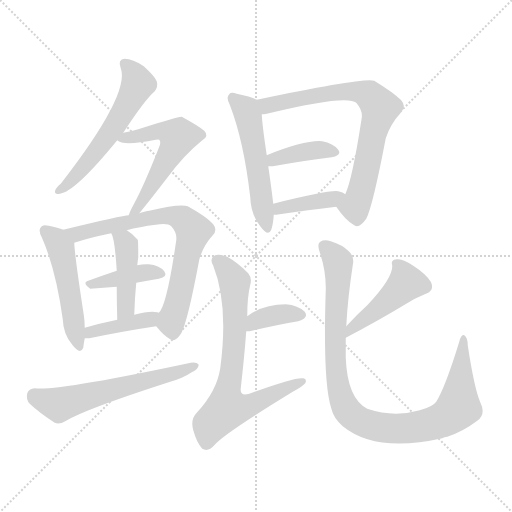
t = 0.00 s
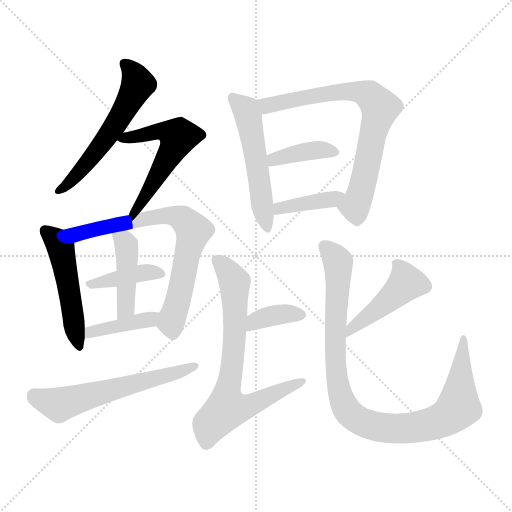
t = 2.22 s
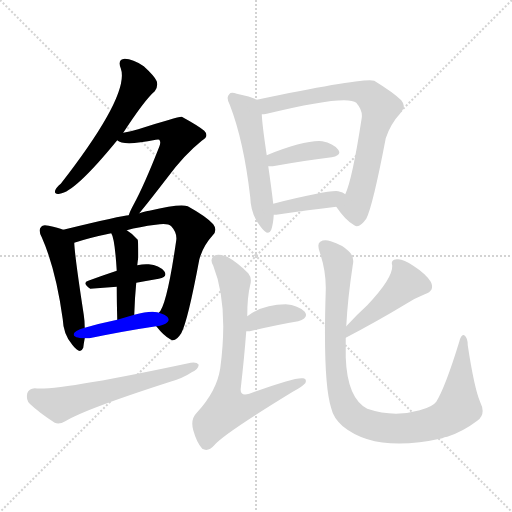
t = 4.44 s
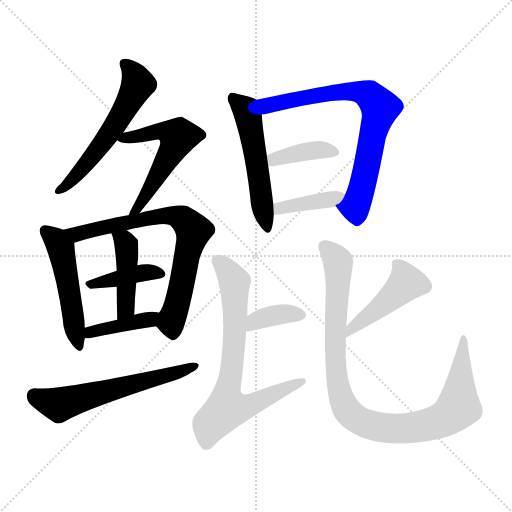
t = 6.67 s
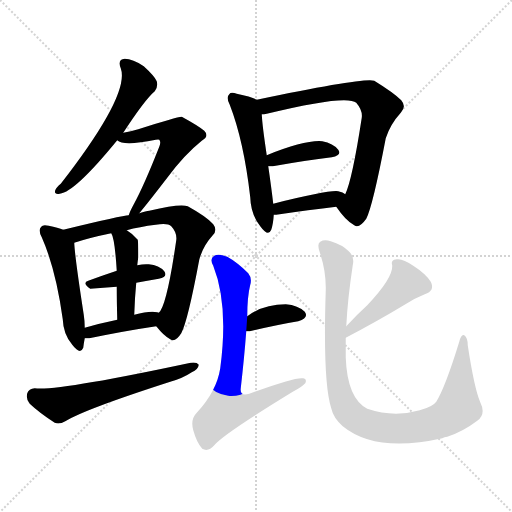
t = 8.89 s
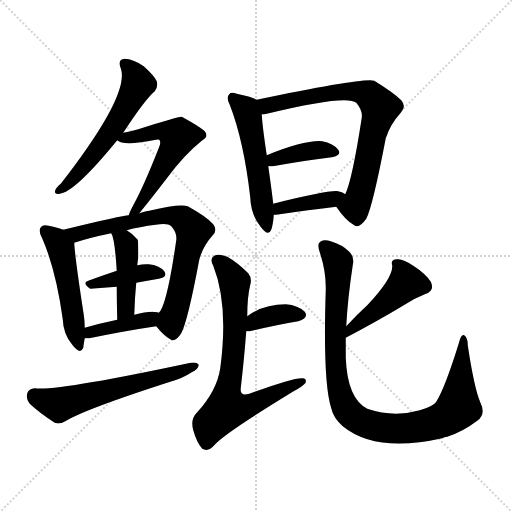
t = 11.11 s

The animated SVG that drew these frames (rendered in a browser with its animation timeline set to each time). Animation: 16 CSS @keyframes rules; one cycle of 11.11 s.

<svg version="1.1" viewBox="0 0 1024 1024" xmlns="http://www.w3.org/2000/svg">
  <g stroke="lightgray" stroke-dasharray="1,1" stroke-width="1" transform="scale(4, 4)">
    <line x1="0" y1="0" x2="256" y2="256"></line>
    <line x1="256" y1="0" x2="0" y2="256"></line>
    <line x1="128" y1="0" x2="128" y2="256"></line>
    <line x1="0" y1="128" x2="256" y2="128"></line>
  </g>
<g transform="scale(1, -1) translate(0, -900)">
   <style type="text/css">
    @keyframes keyframes0 {
      from {
       stroke: blue;
       stroke-dashoffset: 570;
       stroke-width: 128;
       }
       65% {
       animation-timing-function: step-end;
       stroke: blue;
       stroke-dashoffset: 0;
       stroke-width: 128;
       }
       to {
       stroke: black;
       stroke-width: 1024;
       }
       }
       #make-me-a-hanzi-animation-0 {
         animation: keyframes0 0.713867s both;
         animation-delay: 0.000000s;
         animation-timing-function: linear;
       }
    @keyframes keyframes1 {
      from {
       stroke: blue;
       stroke-dashoffset: 556;
       stroke-width: 128;
       }
       64% {
       animation-timing-function: step-end;
       stroke: blue;
       stroke-dashoffset: 0;
       stroke-width: 128;
       }
       to {
       stroke: black;
       stroke-width: 1024;
       }
       }
       #make-me-a-hanzi-animation-1 {
         animation: keyframes1 0.702474s both;
         animation-delay: 0.713867s;
         animation-timing-function: linear;
       }
    @keyframes keyframes2 {
      from {
       stroke: blue;
       stroke-dashoffset: 498;
       stroke-width: 128;
       }
       62% {
       animation-timing-function: step-end;
       stroke: blue;
       stroke-dashoffset: 0;
       stroke-width: 128;
       }
       to {
       stroke: black;
       stroke-width: 1024;
       }
       }
       #make-me-a-hanzi-animation-2 {
         animation: keyframes2 0.655273s both;
         animation-delay: 1.416341s;
         animation-timing-function: linear;
       }
    @keyframes keyframes3 {
      from {
       stroke: blue;
       stroke-dashoffset: 721;
       stroke-width: 128;
       }
       70% {
       animation-timing-function: step-end;
       stroke: blue;
       stroke-dashoffset: 0;
       stroke-width: 128;
       }
       to {
       stroke: black;
       stroke-width: 1024;
       }
       }
       #make-me-a-hanzi-animation-3 {
         animation: keyframes3 0.836751s both;
         animation-delay: 2.071615s;
         animation-timing-function: linear;
       }
    @keyframes keyframes4 {
      from {
       stroke: blue;
       stroke-dashoffset: 400;
       stroke-width: 128;
       }
       57% {
       animation-timing-function: step-end;
       stroke: blue;
       stroke-dashoffset: 0;
       stroke-width: 128;
       }
       to {
       stroke: black;
       stroke-width: 1024;
       }
       }
       #make-me-a-hanzi-animation-4 {
         animation: keyframes4 0.575521s both;
         animation-delay: 2.908366s;
         animation-timing-function: linear;
       }
    @keyframes keyframes5 {
      from {
       stroke: blue;
       stroke-dashoffset: 434;
       stroke-width: 128;
       }
       59% {
       animation-timing-function: step-end;
       stroke: blue;
       stroke-dashoffset: 0;
       stroke-width: 128;
       }
       to {
       stroke: black;
       stroke-width: 1024;
       }
       }
       #make-me-a-hanzi-animation-5 {
         animation: keyframes5 0.603190s both;
         animation-delay: 3.483887s;
         animation-timing-function: linear;
       }
    @keyframes keyframes6 {
      from {
       stroke: blue;
       stroke-dashoffset: 402;
       stroke-width: 128;
       }
       57% {
       animation-timing-function: step-end;
       stroke: blue;
       stroke-dashoffset: 0;
       stroke-width: 128;
       }
       to {
       stroke: black;
       stroke-width: 1024;
       }
       }
       #make-me-a-hanzi-animation-6 {
         animation: keyframes6 0.577148s both;
         animation-delay: 4.087077s;
         animation-timing-function: linear;
       }
    @keyframes keyframes7 {
      from {
       stroke: blue;
       stroke-dashoffset: 593;
       stroke-width: 128;
       }
       66% {
       animation-timing-function: step-end;
       stroke: blue;
       stroke-dashoffset: 0;
       stroke-width: 128;
       }
       to {
       stroke: black;
       stroke-width: 1024;
       }
       }
       #make-me-a-hanzi-animation-7 {
         animation: keyframes7 0.732585s both;
         animation-delay: 4.664225s;
         animation-timing-function: linear;
       }
    @keyframes keyframes8 {
      from {
       stroke: blue;
       stroke-dashoffset: 527;
       stroke-width: 128;
       }
       63% {
       animation-timing-function: step-end;
       stroke: blue;
       stroke-dashoffset: 0;
       stroke-width: 128;
       }
       to {
       stroke: black;
       stroke-width: 1024;
       }
       }
       #make-me-a-hanzi-animation-8 {
         animation: keyframes8 0.678874s both;
         animation-delay: 5.396810s;
         animation-timing-function: linear;
       }
    @keyframes keyframes9 {
      from {
       stroke: blue;
       stroke-dashoffset: 736;
       stroke-width: 128;
       }
       71% {
       animation-timing-function: step-end;
       stroke: blue;
       stroke-dashoffset: 0;
       stroke-width: 128;
       }
       to {
       stroke: black;
       stroke-width: 1024;
       }
       }
       #make-me-a-hanzi-animation-9 {
         animation: keyframes9 0.848958s both;
         animation-delay: 6.075684s;
         animation-timing-function: linear;
       }
    @keyframes keyframes10 {
      from {
       stroke: blue;
       stroke-dashoffset: 387;
       stroke-width: 128;
       }
       56% {
       animation-timing-function: step-end;
       stroke: blue;
       stroke-dashoffset: 0;
       stroke-width: 128;
       }
       to {
       stroke: black;
       stroke-width: 1024;
       }
       }
       #make-me-a-hanzi-animation-10 {
         animation: keyframes10 0.564941s both;
         animation-delay: 6.924642s;
         animation-timing-function: linear;
       }
    @keyframes keyframes11 {
      from {
       stroke: blue;
       stroke-dashoffset: 394;
       stroke-width: 128;
       }
       56% {
       animation-timing-function: step-end;
       stroke: blue;
       stroke-dashoffset: 0;
       stroke-width: 128;
       }
       to {
       stroke: black;
       stroke-width: 1024;
       }
       }
       #make-me-a-hanzi-animation-11 {
         animation: keyframes11 0.570638s both;
         animation-delay: 7.489583s;
         animation-timing-function: linear;
       }
    @keyframes keyframes12 {
      from {
       stroke: blue;
       stroke-dashoffset: 365;
       stroke-width: 128;
       }
       54% {
       animation-timing-function: step-end;
       stroke: blue;
       stroke-dashoffset: 0;
       stroke-width: 128;
       }
       to {
       stroke: black;
       stroke-width: 1024;
       }
       }
       #make-me-a-hanzi-animation-12 {
         animation: keyframes12 0.547038s both;
         animation-delay: 8.060221s;
         animation-timing-function: linear;
       }
    @keyframes keyframes13 {
      from {
       stroke: blue;
       stroke-dashoffset: 724;
       stroke-width: 128;
       }
       70% {
       animation-timing-function: step-end;
       stroke: blue;
       stroke-dashoffset: 0;
       stroke-width: 128;
       }
       to {
       stroke: black;
       stroke-width: 1024;
       }
       }
       #make-me-a-hanzi-animation-13 {
         animation: keyframes13 0.839193s both;
         animation-delay: 8.607259s;
         animation-timing-function: linear;
       }
    @keyframes keyframes14 {
      from {
       stroke: blue;
       stroke-dashoffset: 450;
       stroke-width: 128;
       }
       59% {
       animation-timing-function: step-end;
       stroke: blue;
       stroke-dashoffset: 0;
       stroke-width: 128;
       }
       to {
       stroke: black;
       stroke-width: 1024;
       }
       }
       #make-me-a-hanzi-animation-14 {
         animation: keyframes14 0.616211s both;
         animation-delay: 9.446452s;
         animation-timing-function: linear;
       }
    @keyframes keyframes15 {
      from {
       stroke: blue;
       stroke-dashoffset: 979;
       stroke-width: 128;
       }
       76% {
       animation-timing-function: step-end;
       stroke: blue;
       stroke-dashoffset: 0;
       stroke-width: 128;
       }
       to {
       stroke: black;
       stroke-width: 1024;
       }
       }
       #make-me-a-hanzi-animation-15 {
         animation: keyframes15 1.046712s both;
         animation-delay: 10.062663s;
         animation-timing-function: linear;
       }
</style>
<path d="M 246.5 634.5 Q 289.5 700.5 309.5 717.5 Q 316.5 726.5 313.5 737.5 Q 309.5 747.5 287.5 767.5 Q 265.5 782.5 249.5 782.5 Q 234.5 781.5 241.5 763.5 Q 260.5 711.5 121.5 532.5 Q 112.5 525.5 110.5 519.5 Q 107.5 510.5 119.5 512.5 Q 149.5 515.5 234.5 619.5 L 246.5 634.5 Z" fill="lightgray"></path> 
<path d="M 278.5 473.5 Q 294.5 492.5 334.5 544.5 Q 368.5 590.5 403.5 618.5 Q 419.5 627.5 408.5 638.5 Q 396.5 648.5 363.5 666.5 Q 357.5 667.5 276.5 641.5 Q 261.5 637.5 246.5 634.5 C 217.5 628.5 216.5 628.5 234.5 619.5 Q 246.5 607.5 311.5 620.5 Q 317.5 621.5 318.5 620.5 Q 322.5 616.5 318.5 606.5 Q 287.5 527.5 266.5 489.5 Q 259.5 476.5 257.5 469.5 C 246.5 441.5 259.5 450.5 278.5 473.5 Z" fill="lightgray"></path> 
<path d="M 126.5 440.5 Q 116.5 444.5 97.5 448.5 Q 85.5 451.5 82.5 446.5 Q 75.5 440.5 83.5 425.5 Q 111.5 362.5 125.5 261.5 Q 126.5 231.5 144.5 210.5 Q 160.5 189.5 166.5 204.5 Q 167.5 213.5 169.5 223.5 L 169.5 244.5 Q 169.5 257.5 167.5 270.5 Q 149.5 387.5 148.5 414.5 C 147.5 433.5 147.5 433.5 126.5 440.5 Z" fill="lightgray"></path> 
<path d="M 312.5 247.5 Q 327.5 228.5 340.5 221.5 Q 350.5 214.5 362.5 233.5 Q 375.5 257.5 398.5 380.5 Q 405.5 407.5 425.5 429.5 Q 435.5 439.5 426.5 451.5 Q 413.5 466.5 375.5 487.5 Q 360.5 493.5 298.5 478.5 Q 292.5 478.5 278.5 473.5 L 257.5 469.5 Q 245.5 469.5 126.5 440.5 C 97.5 433.5 119.5 405.5 148.5 414.5 Q 178.5 424.5 222.5 433.5 L 253.5 439.5 Q 278.5 446.5 311.5 450.5 Q 335.5 454.5 342.5 447.5 Q 354.5 434.5 352.5 419.5 Q 333.5 287.5 317.5 274.5 C 305.5 255.5 305.5 255.5 312.5 247.5 Z" fill="lightgray"></path> 
<path d="M 272.5 334.5 Q 294.5 338.5 317.5 342.5 Q 336.5 346.5 328.5 357.5 Q 318.5 369.5 297.5 371.5 Q 287.5 372.5 274.5 369.5 L 233.5 358.5 Q 203.5 348.5 176.5 338.5 Q 163.5 334.5 180.5 322.5 L 233.5 326.5 L 272.5 334.5 Z" fill="lightgray"></path> 
<path d="M 268.5 270.5 Q 269.5 304.5 272.5 334.5 L 274.5 369.5 Q 275.5 378.5 276.5 385.5 Q 276.5 418.5 275.5 420.5 Q 265.5 432.5 253.5 439.5 C 228.5 455.5 210.5 460.5 222.5 433.5 Q 229.5 423.5 233.5 358.5 L 233.5 326.5 Q 233.5 299.5 234.5 260.5 C 235.5 230.5 267.5 240.5 268.5 270.5 Z" fill="lightgray"></path> 
<path d="M 169.5 223.5 Q 173.5 223.5 178.5 223.5 Q 251.5 238.5 312.5 247.5 C 342.5 251.5 346.5 266.5 317.5 274.5 Q 316.5 275.5 314.5 275.5 Q 298.5 278.5 268.5 270.5 L 234.5 260.5 Q 200.5 253.5 169.5 244.5 C 140.5 236.5 139.5 223.5 169.5 223.5 Z" fill="lightgray"></path> 
<path d="M 69.5 123.5 Q 57.5 122.5 54.5 113.5 Q 51.5 100.5 59.5 92.5 Q 78.5 74.5 109.5 54.5 Q 118.5 50.5 130.5 57.5 Q 169.5 81.5 340.5 136.5 Q 365.5 143.5 383.5 155.5 Q 396.5 161.5 397.5 170.5 Q 393.5 176.5 381.5 174.5 Q 114.5 117.5 69.5 123.5 Z" fill="lightgray"></path> 
<path d="M 513.5 700.5 Q 503.5 706.5 473.5 712.5 Q 461.5 716.5 458.5 711.5 Q 451.5 705.5 459.5 690.5 Q 487.5 618.5 500.5 505.5 Q 501.5 471.5 520.5 447.5 Q 536.5 425.5 542.5 440.5 Q 546.5 452.5 547.5 470.5 L 546.5 492.5 Q 542.5 526.5 536.5 567.5 L 533.5 589.5 Q 524.5 649.5 523.5 671.5 C 521.5 696.5 521.5 696.5 513.5 700.5 Z" fill="lightgray"></path> 
<path d="M 672.5 486.5 Q 691.5 458.5 708.5 449.5 Q 718.5 442.5 732.5 462.5 Q 745.5 487.5 771.5 623.5 Q 780.5 651.5 801.5 674.5 Q 813.5 686.5 802.5 699.5 Q 787.5 714.5 748.5 738.5 Q 729.5 745.5 513.5 700.5 C 484.5 694.5 493.5 666.5 523.5 671.5 Q 527.5 671.5 533.5 672.5 Q 693.5 711.5 712.5 694.5 Q 725.5 679.5 723.5 664.5 Q 704.5 540.5 690.5 511.5 C 679.5 483.5 666.5 494.5 672.5 486.5 Z" fill="lightgray"></path> 
<path d="M 536.5 567.5 Q 539.5 567.5 545.5 567.5 Q 612.5 579.5 663.5 585.5 Q 684.5 589.5 676.5 600.5 Q 666.5 613.5 644.5 617.5 Q 610.5 620.5 533.5 589.5 C 505.5 578.5 506.5 567.5 536.5 567.5 Z" fill="lightgray"></path> 
<path d="M 547.5 470.5 Q 548.5 470.5 552.5 470.5 Q 619.5 480.5 672.5 486.5 C 702.5 489.5 715.5 494.5 690.5 511.5 Q 686.5 515.5 676.5 517.5 Q 658.5 520.5 546.5 492.5 C 517.5 485.5 517.5 470.5 547.5 470.5 Z" fill="lightgray"></path> 
<path d="M 492.5 237.5 Q 495.5 237.5 499.5 237.5 Q 554.5 250.5 596.5 257.5 Q 618.5 264.5 609.5 276.5 Q 596.5 289.5 571.5 291.5 Q 526.5 291.5 494.5 267.5 C 470.5 249.5 462.5 237.5 492.5 237.5 Z" fill="lightgray"></path> 
<path d="M 494.5 267.5 Q 494.5 306.5 500.5 330.5 Q 504.5 343.5 496.5 353.5 Q 474.5 375.5 454.5 386.5 Q 436.5 393.5 428.5 388.5 Q 418.5 382.5 426.5 368.5 Q 457.5 290.5 440.5 163.5 Q 433.5 117.5 393.5 74.5 Q 380.5 61.5 386.5 39.5 Q 393.5 14.5 404.5 2.5 Q 416.5 -4.5 428.5 9.5 Q 446.5 31.5 585.5 116.5 Q 604.5 126.5 610.5 133.5 Q 614.5 142.5 606.5 143.5 Q 590.5 146.5 498.5 112.5 Q 479.5 106.5 481.5 123.5 Q 488.5 184.5 492.5 237.5 L 494.5 267.5 Z" fill="lightgray"></path> 
<path d="M 691.5 224.5 Q 754.5 257.5 807.5 289.5 Q 826.5 302.5 849.5 311.5 Q 870.5 318.5 861.5 336.5 Q 851.5 352.5 826.5 368.5 Q 805.5 383.5 793.5 381.5 Q 780.5 381.5 784.5 368.5 Q 785.5 343.5 734.5 289.5 Q 713.5 270.5 692.5 247.5 C 672.5 225.5 664.5 210.5 691.5 224.5 Z" fill="lightgray"></path> 
<path d="M 960.5 95.5 Q 948.5 123.5 935.5 209.5 Q 935.5 224.5 928.5 229.5 Q 922.5 232.5 918.5 216.5 Q 890.5 125.5 872.5 96.5 Q 865.5 86.5 839.5 79.5 Q 787.5 64.5 734.5 82.5 Q 694.5 103.5 691.5 184.5 Q 691.5 203.5 691.5 224.5 L 692.5 247.5 Q 695.5 304.5 705.5 369.5 Q 709.5 387.5 697.5 397.5 Q 684.5 410.5 661.5 417.5 Q 648.5 421.5 640.5 416.5 Q 633.5 412.5 639.5 395.5 Q 652.5 356.5 651.5 319.5 Q 645.5 135.5 662.5 83.5 Q 666.5 64.5 685.5 47.5 Q 751.5 -6.5 884.5 23.5 Q 888.5 26.5 894.5 26.5 Q 925.5 36.5 954.5 58.5 Q 972.5 71.5 960.5 95.5 Z" fill="lightgray"></path> 
      <clipPath id="make-me-a-hanzi-clip-0">
      <path d="M 246.5 634.5 Q 289.5 700.5 309.5 717.5 Q 316.5 726.5 313.5 737.5 Q 309.5 747.5 287.5 767.5 Q 265.5 782.5 249.5 782.5 Q 234.5 781.5 241.5 763.5 Q 260.5 711.5 121.5 532.5 Q 112.5 525.5 110.5 519.5 Q 107.5 510.5 119.5 512.5 Q 149.5 515.5 234.5 619.5 L 246.5 634.5 Z" fill="lightgray"></path>
      </clipPath>
      <path clip-path="url(#make-me-a-hanzi-clip-0)" d="M 249.5 771.5 L 273.5 740.5 L 269.5 717.5 L 197.5 602.5 L 149.5 545.5 L 117.5 519.5 " fill="none" id="make-me-a-hanzi-animation-0" stroke-dasharray="442 884" stroke-linecap="round"></path>

      <clipPath id="make-me-a-hanzi-clip-1">
      <path d="M 278.5 473.5 Q 294.5 492.5 334.5 544.5 Q 368.5 590.5 403.5 618.5 Q 419.5 627.5 408.5 638.5 Q 396.5 648.5 363.5 666.5 Q 357.5 667.5 276.5 641.5 Q 261.5 637.5 246.5 634.5 C 217.5 628.5 216.5 628.5 234.5 619.5 Q 246.5 607.5 311.5 620.5 Q 317.5 621.5 318.5 620.5 Q 322.5 616.5 318.5 606.5 Q 287.5 527.5 266.5 489.5 Q 259.5 476.5 257.5 469.5 C 246.5 441.5 259.5 450.5 278.5 473.5 Z" fill="lightgray"></path>
      </clipPath>
      <path clip-path="url(#make-me-a-hanzi-clip-1)" d="M 239.5 621.5 L 316.5 638.5 L 355.5 626.5 L 295.5 514.5 L 262.5 472.5 " fill="none" id="make-me-a-hanzi-animation-1" stroke-dasharray="428 856" stroke-linecap="round"></path>

      <clipPath id="make-me-a-hanzi-clip-2">
      <path d="M 126.5 440.5 Q 116.5 444.5 97.5 448.5 Q 85.5 451.5 82.5 446.5 Q 75.5 440.5 83.5 425.5 Q 111.5 362.5 125.5 261.5 Q 126.5 231.5 144.5 210.5 Q 160.5 189.5 166.5 204.5 Q 167.5 213.5 169.5 223.5 L 169.5 244.5 Q 169.5 257.5 167.5 270.5 Q 149.5 387.5 148.5 414.5 C 147.5 433.5 147.5 433.5 126.5 440.5 Z" fill="lightgray"></path>
      </clipPath>
      <path clip-path="url(#make-me-a-hanzi-clip-2)" d="M 91.5 438.5 L 121.5 401.5 L 156.5 210.5 " fill="none" id="make-me-a-hanzi-animation-2" stroke-dasharray="370 740" stroke-linecap="round"></path>

      <clipPath id="make-me-a-hanzi-clip-3">
      <path d="M 312.5 247.5 Q 327.5 228.5 340.5 221.5 Q 350.5 214.5 362.5 233.5 Q 375.5 257.5 398.5 380.5 Q 405.5 407.5 425.5 429.5 Q 435.5 439.5 426.5 451.5 Q 413.5 466.5 375.5 487.5 Q 360.5 493.5 298.5 478.5 Q 292.5 478.5 278.5 473.5 L 257.5 469.5 Q 245.5 469.5 126.5 440.5 C 97.5 433.5 119.5 405.5 148.5 414.5 Q 178.5 424.5 222.5 433.5 L 253.5 439.5 Q 278.5 446.5 311.5 450.5 Q 335.5 454.5 342.5 447.5 Q 354.5 434.5 352.5 419.5 Q 333.5 287.5 317.5 274.5 C 305.5 255.5 305.5 255.5 312.5 247.5 Z" fill="lightgray"></path>
      </clipPath>
      <path clip-path="url(#make-me-a-hanzi-clip-3)" d="M 146.5 434.5 L 153.5 431.5 L 312.5 468.5 L 333.5 470.5 L 366.5 461.5 L 386.5 438.5 L 355.5 295.5 L 341.5 255.5 L 346.5 236.5 " fill="none" id="make-me-a-hanzi-animation-3" stroke-dasharray="593 1186" stroke-linecap="round"></path>

      <clipPath id="make-me-a-hanzi-clip-4">
      <path d="M 272.5 334.5 Q 294.5 338.5 317.5 342.5 Q 336.5 346.5 328.5 357.5 Q 318.5 369.5 297.5 371.5 Q 287.5 372.5 274.5 369.5 L 233.5 358.5 Q 203.5 348.5 176.5 338.5 Q 163.5 334.5 180.5 322.5 L 233.5 326.5 L 272.5 334.5 Z" fill="lightgray"></path>
      </clipPath>
      <path clip-path="url(#make-me-a-hanzi-clip-4)" d="M 179.5 330.5 L 283.5 354.5 L 320.5 351.5 " fill="none" id="make-me-a-hanzi-animation-4" stroke-dasharray="272 544" stroke-linecap="round"></path>

      <clipPath id="make-me-a-hanzi-clip-5">
      <path d="M 268.5 270.5 Q 269.5 304.5 272.5 334.5 L 274.5 369.5 Q 275.5 378.5 276.5 385.5 Q 276.5 418.5 275.5 420.5 Q 265.5 432.5 253.5 439.5 C 228.5 455.5 210.5 460.5 222.5 433.5 Q 229.5 423.5 233.5 358.5 L 233.5 326.5 Q 233.5 299.5 234.5 260.5 C 235.5 230.5 267.5 240.5 268.5 270.5 Z" fill="lightgray"></path>
      </clipPath>
      <path clip-path="url(#make-me-a-hanzi-clip-5)" d="M 230.5 433.5 L 248.5 418.5 L 254.5 384.5 L 252.5 291.5 L 238.5 268.5 " fill="none" id="make-me-a-hanzi-animation-5" stroke-dasharray="306 612" stroke-linecap="round"></path>

      <clipPath id="make-me-a-hanzi-clip-6">
      <path d="M 169.5 223.5 Q 173.5 223.5 178.5 223.5 Q 251.5 238.5 312.5 247.5 C 342.5 251.5 346.5 266.5 317.5 274.5 Q 316.5 275.5 314.5 275.5 Q 298.5 278.5 268.5 270.5 L 234.5 260.5 Q 200.5 253.5 169.5 244.5 C 140.5 236.5 139.5 223.5 169.5 223.5 Z" fill="lightgray"></path>
      </clipPath>
      <path clip-path="url(#make-me-a-hanzi-clip-6)" d="M 174.5 228.5 L 191.5 239.5 L 289.5 258.5 L 313.5 268.5 " fill="none" id="make-me-a-hanzi-animation-6" stroke-dasharray="274 548" stroke-linecap="round"></path>

      <clipPath id="make-me-a-hanzi-clip-7">
      <path d="M 69.5 123.5 Q 57.5 122.5 54.5 113.5 Q 51.5 100.5 59.5 92.5 Q 78.5 74.5 109.5 54.5 Q 118.5 50.5 130.5 57.5 Q 169.5 81.5 340.5 136.5 Q 365.5 143.5 383.5 155.5 Q 396.5 161.5 397.5 170.5 Q 393.5 176.5 381.5 174.5 Q 114.5 117.5 69.5 123.5 Z" fill="lightgray"></path>
      </clipPath>
      <path clip-path="url(#make-me-a-hanzi-clip-7)" d="M 68.5 108.5 L 90.5 97.5 L 124.5 92.5 L 391.5 168.5 " fill="none" id="make-me-a-hanzi-animation-7" stroke-dasharray="465 930" stroke-linecap="round"></path>

      <clipPath id="make-me-a-hanzi-clip-8">
      <path d="M 513.5 700.5 Q 503.5 706.5 473.5 712.5 Q 461.5 716.5 458.5 711.5 Q 451.5 705.5 459.5 690.5 Q 487.5 618.5 500.5 505.5 Q 501.5 471.5 520.5 447.5 Q 536.5 425.5 542.5 440.5 Q 546.5 452.5 547.5 470.5 L 546.5 492.5 Q 542.5 526.5 536.5 567.5 L 533.5 589.5 Q 524.5 649.5 523.5 671.5 C 521.5 696.5 521.5 696.5 513.5 700.5 Z" fill="lightgray"></path>
      </clipPath>
      <path clip-path="url(#make-me-a-hanzi-clip-8)" d="M 466.5 703.5 L 495.5 670.5 L 532.5 446.5 " fill="none" id="make-me-a-hanzi-animation-8" stroke-dasharray="399 798" stroke-linecap="round"></path>

      <clipPath id="make-me-a-hanzi-clip-9">
      <path d="M 672.5 486.5 Q 691.5 458.5 708.5 449.5 Q 718.5 442.5 732.5 462.5 Q 745.5 487.5 771.5 623.5 Q 780.5 651.5 801.5 674.5 Q 813.5 686.5 802.5 699.5 Q 787.5 714.5 748.5 738.5 Q 729.5 745.5 513.5 700.5 C 484.5 694.5 493.5 666.5 523.5 671.5 Q 527.5 671.5 533.5 672.5 Q 693.5 711.5 712.5 694.5 Q 725.5 679.5 723.5 664.5 Q 704.5 540.5 690.5 511.5 C 679.5 483.5 666.5 494.5 672.5 486.5 Z" fill="lightgray"></path>
      </clipPath>
      <path clip-path="url(#make-me-a-hanzi-clip-9)" d="M 527.5 681.5 L 556.5 696.5 L 568.5 693.5 L 582.5 701.5 L 682.5 717.5 L 730.5 713.5 L 750.5 697.5 L 760.5 684.5 L 719.5 508.5 L 707.5 486.5 L 685.5 486.5 " fill="none" id="make-me-a-hanzi-animation-9" stroke-dasharray="608 1216" stroke-linecap="round"></path>

      <clipPath id="make-me-a-hanzi-clip-10">
      <path d="M 536.5 567.5 Q 539.5 567.5 545.5 567.5 Q 612.5 579.5 663.5 585.5 Q 684.5 589.5 676.5 600.5 Q 666.5 613.5 644.5 617.5 Q 610.5 620.5 533.5 589.5 C 505.5 578.5 506.5 567.5 536.5 567.5 Z" fill="lightgray"></path>
      </clipPath>
      <path clip-path="url(#make-me-a-hanzi-clip-10)" d="M 541.5 573.5 L 549.5 581.5 L 621.5 598.5 L 667.5 595.5 " fill="none" id="make-me-a-hanzi-animation-10" stroke-dasharray="259 518" stroke-linecap="round"></path>

      <clipPath id="make-me-a-hanzi-clip-11">
      <path d="M 547.5 470.5 Q 548.5 470.5 552.5 470.5 Q 619.5 480.5 672.5 486.5 C 702.5 489.5 715.5 494.5 690.5 511.5 Q 686.5 515.5 676.5 517.5 Q 658.5 520.5 546.5 492.5 C 517.5 485.5 517.5 470.5 547.5 470.5 Z" fill="lightgray"></path>
      </clipPath>
      <path clip-path="url(#make-me-a-hanzi-clip-11)" d="M 550.5 476.5 L 561.5 486.5 L 664.5 500.5 L 681.5 508.5 " fill="none" id="make-me-a-hanzi-animation-11" stroke-dasharray="266 532" stroke-linecap="round"></path>

      <clipPath id="make-me-a-hanzi-clip-12">
      <path d="M 492.5 237.5 Q 495.5 237.5 499.5 237.5 Q 554.5 250.5 596.5 257.5 Q 618.5 264.5 609.5 276.5 Q 596.5 289.5 571.5 291.5 Q 526.5 291.5 494.5 267.5 C 470.5 249.5 462.5 237.5 492.5 237.5 Z" fill="lightgray"></path>
      </clipPath>
      <path clip-path="url(#make-me-a-hanzi-clip-12)" d="M 496.5 244.5 L 510.5 257.5 L 541.5 268.5 L 598.5 269.5 " fill="none" id="make-me-a-hanzi-animation-12" stroke-dasharray="237 474" stroke-linecap="round"></path>

      <clipPath id="make-me-a-hanzi-clip-13">
      <path d="M 494.5 267.5 Q 494.5 306.5 500.5 330.5 Q 504.5 343.5 496.5 353.5 Q 474.5 375.5 454.5 386.5 Q 436.5 393.5 428.5 388.5 Q 418.5 382.5 426.5 368.5 Q 457.5 290.5 440.5 163.5 Q 433.5 117.5 393.5 74.5 Q 380.5 61.5 386.5 39.5 Q 393.5 14.5 404.5 2.5 Q 416.5 -4.5 428.5 9.5 Q 446.5 31.5 585.5 116.5 Q 604.5 126.5 610.5 133.5 Q 614.5 142.5 606.5 143.5 Q 590.5 146.5 498.5 112.5 Q 479.5 106.5 481.5 123.5 Q 488.5 184.5 492.5 237.5 L 494.5 267.5 Z" fill="lightgray"></path>
      </clipPath>
      <path clip-path="url(#make-me-a-hanzi-clip-13)" d="M 435.5 377.5 L 469.5 336.5 L 469.5 232.5 L 453.5 83.5 L 503.5 89.5 L 603.5 136.5 " fill="none" id="make-me-a-hanzi-animation-13" stroke-dasharray="596 1192" stroke-linecap="round"></path>

      <clipPath id="make-me-a-hanzi-clip-14">
      <path d="M 691.5 224.5 Q 754.5 257.5 807.5 289.5 Q 826.5 302.5 849.5 311.5 Q 870.5 318.5 861.5 336.5 Q 851.5 352.5 826.5 368.5 Q 805.5 383.5 793.5 381.5 Q 780.5 381.5 784.5 368.5 Q 785.5 343.5 734.5 289.5 Q 713.5 270.5 692.5 247.5 C 672.5 225.5 664.5 210.5 691.5 224.5 Z" fill="lightgray"></path>
      </clipPath>
      <path clip-path="url(#make-me-a-hanzi-clip-14)" d="M 797.5 369.5 L 811.5 332.5 L 705.5 245.5 L 697.5 230.5 " fill="none" id="make-me-a-hanzi-animation-14" stroke-dasharray="322 644" stroke-linecap="round"></path>

      <clipPath id="make-me-a-hanzi-clip-15">
      <path d="M 960.5 95.5 Q 948.5 123.5 935.5 209.5 Q 935.5 224.5 928.5 229.5 Q 922.5 232.5 918.5 216.5 Q 890.5 125.5 872.5 96.5 Q 865.5 86.5 839.5 79.5 Q 787.5 64.5 734.5 82.5 Q 694.5 103.5 691.5 184.5 Q 691.5 203.5 691.5 224.5 L 692.5 247.5 Q 695.5 304.5 705.5 369.5 Q 709.5 387.5 697.5 397.5 Q 684.5 410.5 661.5 417.5 Q 648.5 421.5 640.5 416.5 Q 633.5 412.5 639.5 395.5 Q 652.5 356.5 651.5 319.5 Q 645.5 135.5 662.5 83.5 Q 666.5 64.5 685.5 47.5 Q 751.5 -6.5 884.5 23.5 Q 888.5 26.5 894.5 26.5 Q 925.5 36.5 954.5 58.5 Q 972.5 71.5 960.5 95.5 Z" fill="lightgray"></path>
      </clipPath>
      <path clip-path="url(#make-me-a-hanzi-clip-15)" d="M 648.5 407.5 L 675.5 376.5 L 669.5 221.5 L 678.5 118.5 L 693.5 79.5 L 716.5 60.5 L 759.5 45.5 L 800.5 42.5 L 849.5 48.5 L 897.5 67.5 L 916.5 88.5 L 927.5 223.5 " fill="none" id="make-me-a-hanzi-animation-15" stroke-dasharray="851 1702" stroke-linecap="round"></path>

</g>
</svg>
